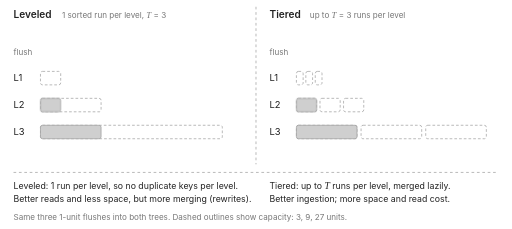
t = 0.00 s
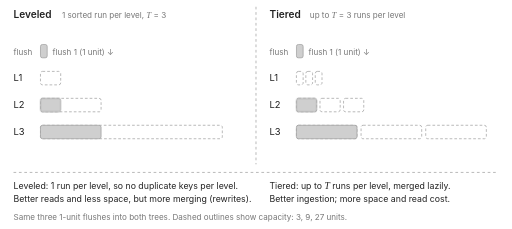
t = 1.71 s
t = 3.04 s: frame unchanged from t = 1.71 s, image omitted
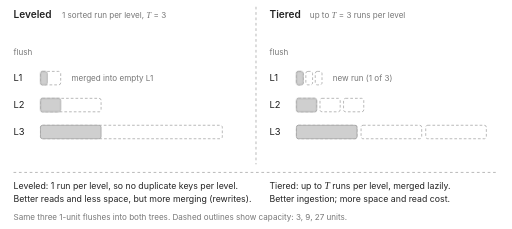
t = 4.69 s
t = 6.36 s: frame unchanged from t = 4.69 s, image omitted
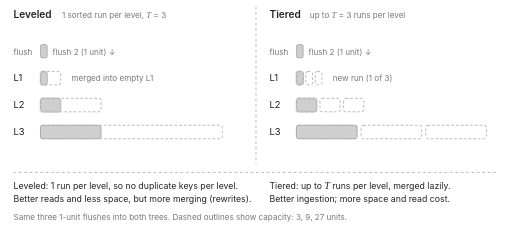
t = 8.18 s

The animated SVG that drew these frames (rendered in a browser with its animation timeline set to each time). Animation: 12 CSS @keyframes rules; frames cover the first 8.18 s, repeats indefinitely.

<svg xmlns="http://www.w3.org/2000/svg" viewBox="0 0 760 340" font-family="-apple-system, BlinkMacSystemFont, 'Segoe UI', Helvetica, Arial, sans-serif" role="img" aria-label="Animated leveled vs tiered compaction with size ratio T = 3: three flushes are merged into a single run per level in the leveled tree, forcing L1 and L2 to be rewritten, while the tiered tree stacks up to T runs per level and merges them into one new run in the next level.">
  <style>
    :root { --fg: #222; --muted: #777; --full: #cfcfcf; --empty: #ffffff; --edge: #999; --probe: #d9480f; --ok: #2b8a3e; --chip: #f4f4f4; }
    @media (prefers-color-scheme: dark) {
      :root { --fg: #ddd; --muted: #999; --full: #555; --empty: #1e1e1e; --edge: #777; --probe: #ff8a4c; --ok: #69db7c; --chip: #2a2a2a; }
    }
    text { fill: var(--fg); font-size: 14px; }
    .muted { fill: var(--muted); font-size: 12px; }
    .title { font-weight: 600; font-size: 15px; }
    .foot { font-size: 13px; }
    .full { fill: var(--full); stroke: var(--edge); }
    .cap { fill: var(--empty); stroke: var(--edge); stroke-dasharray: 4 3; }
    .new { fill: var(--ok); stroke: var(--ok); }
    .ring { fill: none; stroke: var(--probe); stroke-width: 2.5; }
    .num { fill: var(--probe); font-weight: 600; font-size: 12px; }
    .oktext { fill: var(--ok); font-weight: 600; font-size: 12px; }
    .div { stroke: var(--edge); stroke-dasharray: 4 4; }
    .a { opacity: 0; animation: 33.6s linear infinite; }
    /* 33.6s loop, 8 steps starting at 0.9, 3.7, 7.2, 9, 12.1, 13.9, 17.7, 25.3 s; final frame holds 7.4s, then fades. */
    .f1 { animation-name: f1; }  /* flush 1 in memtable row: step 1-2, 0.9s to 3.7s */
    .f2 { animation-name: f2; }  /* flush 2 in memtable row: step 3-4, 7.2s to 9s */
    .f3 { animation-name: f3; }  /* flush 3 in memtable row: step 5-6, 12.1s to 13.9s */
    .p1 { animation-name: p1; }  /* after flush 1: step 2-4, 3.7s to 9s */
    .p2 { animation-name: p2; }  /* after flush 2: step 4-6, 9s to 13.9s */
    .p3 { animation-name: p3; }  /* after flush 3: L1 full / T runs: step 6-7, 13.9s to 17.7s */
    .t1 { animation-name: t1; }  /* tiered run 1 in L1: step 2-7, 3.7s to 17.7s */
    .t2 { animation-name: t2; }  /* tiered run 2 in L1: step 4-7, 9s to 17.7s */
    .t3 { animation-name: t3; }  /* tiered run 3 in L1: step 6-7, 13.9s to 17.7s */
    .l2old { animation-name: l2old; }  /* leveled L2 before merge: step base-7, 0s to 17.7s */
    .l2new { animation-name: l2new; }  /* merge into L2: step 7+, 17.7s to end */
    .rd { animation-name: rd; }  /* read cost: step 8+, 25.3s to end */
    @keyframes f1 { 0.00%, 2.68% { opacity: 0 } 3.12%, 11.01% { opacity: 1 } 11.46%, 100.00% { opacity: 0 } }
    @keyframes f2 { 0.00%, 21.43% { opacity: 0 } 21.88%, 26.79% { opacity: 1 } 27.23%, 100.00% { opacity: 0 } }
    @keyframes f3 { 0.00%, 36.01% { opacity: 0 } 36.46%, 41.37% { opacity: 1 } 41.82%, 100.00% { opacity: 0 } }
    @keyframes p1 { 0.00%, 11.01% { opacity: 0 } 11.46%, 26.79% { opacity: 1 } 27.23%, 100.00% { opacity: 0 } }
    @keyframes p2 { 0.00%, 26.79% { opacity: 0 } 27.23%, 41.37% { opacity: 1 } 41.82%, 100.00% { opacity: 0 } }
    @keyframes p3 { 0.00%, 41.37% { opacity: 0 } 41.82%, 52.68% { opacity: 1 } 53.12%, 100.00% { opacity: 0 } }
    @keyframes t1 { 0.00%, 11.01% { opacity: 0 } 11.46%, 52.68% { opacity: 1 } 53.12%, 100.00% { opacity: 0 } }
    @keyframes t2 { 0.00%, 26.79% { opacity: 0 } 27.23%, 52.68% { opacity: 1 } 53.12%, 100.00% { opacity: 0 } }
    @keyframes t3 { 0.00%, 41.37% { opacity: 0 } 41.82%, 52.68% { opacity: 1 } 53.12%, 100.00% { opacity: 0 } }
    @keyframes l2old { 0.00%, 52.68% { opacity: 1 } 53.12%, 97.32% { opacity: 0 } 98.81%, 100.00% { opacity: 1 } }
    @keyframes l2new { 0.00%, 52.68% { opacity: 0 } 53.12%, 97.32% { opacity: 1 } 98.81%, 100.00% { opacity: 0 } }
    @keyframes rd { 0.00%, 75.30% { opacity: 0 } 75.74%, 97.32% { opacity: 1 } 98.81%, 100.00% { opacity: 0 } }
    @media (prefers-reduced-motion: reduce) {
      .a { animation: none; opacity: 0; }
      .a.fin { opacity: 1; }
    }
    .mvar { font-family: 'Times New Roman', Times, 'STIX Two Text', serif; font-style: italic; font-size: 1.1em; }
  </style>
  <text x="20" y="26" class="title">Leveled</text>
  <text x="92" y="26" class="muted">1 sorted run per level, <tspan class="mvar">T</tspan> = 3</text>
  <text x="20" y="81" class="muted">flush</text>
  <text x="20" y="121">L1</text>
  <text x="20" y="161">L2</text>
  <text x="20" y="201">L3</text>
  <rect x="60" y="106" width="30" height="20" rx="3" class="cap"/>
  <rect x="60" y="146" width="90" height="20" rx="3" class="cap"/>
  <rect x="60" y="186" width="270" height="20" rx="3" class="cap"/>
  <rect x="60" y="186" width="90" height="20" rx="3" class="full"/>
  <g class="a f1"><rect x="60" y="66" width="10" height="20" rx="3" class="full"/><text x="78" y="81" class="muted">flush 1 (1 unit) &#8595;</text></g>
  <g class="a f2"><rect x="60" y="66" width="10" height="20" rx="3" class="full"/><text x="78" y="81" class="muted">flush 2 (1 unit) &#8595;</text></g>
  <g class="a f3"><rect x="60" y="66" width="10" height="20" rx="3" class="full"/><text x="78" y="81" class="muted">flush 3 (1 unit) &#8595;</text></g>
  <rect x="60" y="146" width="30" height="20" rx="3" class="full a l2old"/>
  <rect x="60" y="146" width="60" height="20" rx="3" class="new a l2new fin"/>
  <rect x="60" y="106" width="10" height="20" rx="3" class="full a p1"/>
  <rect x="60" y="106" width="20" height="20" rx="3" class="full a p2"/>
  <rect x="60" y="106" width="30" height="20" rx="3" class="full a p3"/>
  <rect x="57" y="103" width="36" height="26" rx="5" class="ring a p3"/>
  <text x="106" y="121" class="muted a p1">merged into empty L1</text>
  <text x="106" y="121" class="num a p2">flush 2 merged: rewrites L1</text>
  <text x="106" y="121" class="num a p3">flush 3 merged: L1 full</text>
  <text x="106" y="121" class="muted a l2new fin">rewritten twice, then merged down</text>
  <text x="162" y="161" class="num a l2new fin">rewrites L2: 3 + 3 &#8594; 6</text>
  <text x="20" y="236" class="a rd fin">Here, a lookup checks 2 runs (1 per level)</text>
  <text x="400" y="26" class="title">Tiered</text>
  <text x="460" y="26" class="muted">up to <tspan class="mvar">T</tspan> = 3 runs per level</text>
  <text x="400" y="81" class="muted">flush</text>
  <text x="400" y="121">L1</text>
  <text x="400" y="161">L2</text>
  <text x="400" y="201">L3</text>
  <rect x="440" y="106" width="10" height="20" rx="3" class="cap"/>
  <rect x="454" y="106" width="10" height="20" rx="3" class="cap"/>
  <rect x="468" y="106" width="10" height="20" rx="3" class="cap"/>
  <rect x="440" y="146" width="30" height="20" rx="3" class="cap"/>
  <rect x="475" y="146" width="30" height="20" rx="3" class="cap"/>
  <rect x="510" y="146" width="30" height="20" rx="3" class="cap"/>
  <rect x="440" y="186" width="90" height="20" rx="3" class="cap"/>
  <rect x="536" y="186" width="90" height="20" rx="3" class="cap"/>
  <rect x="632" y="186" width="90" height="20" rx="3" class="cap"/>
  <rect x="440" y="186" width="90" height="20" rx="3" class="full"/>
  <g class="a f1"><rect x="440" y="66" width="10" height="20" rx="3" class="full"/><text x="458" y="81" class="muted">flush 1 (1 unit) &#8595;</text></g>
  <g class="a f2"><rect x="440" y="66" width="10" height="20" rx="3" class="full"/><text x="458" y="81" class="muted">flush 2 (1 unit) &#8595;</text></g>
  <g class="a f3"><rect x="440" y="66" width="10" height="20" rx="3" class="full"/><text x="458" y="81" class="muted">flush 3 (1 unit) &#8595;</text></g>
  <rect x="440" y="146" width="30" height="20" rx="3" class="full"/>
  <rect x="475" y="146" width="30" height="20" rx="3" class="new a l2new fin"/>
  <rect x="440" y="106" width="10" height="20" rx="3" class="full a t1"/>
  <rect x="454" y="106" width="10" height="20" rx="3" class="full a t2"/>
  <rect x="468" y="106" width="10" height="20" rx="3" class="full a t3"/>
  <rect x="437" y="103" width="44" height="26" rx="5" class="ring a p3"/>
  <text x="494" y="121" class="muted a p1">new run (1 of 3)</text>
  <text x="494" y="121" class="muted a p2">new run (2 of 3)</text>
  <text x="494" y="121" class="num a p3">3 runs = <tspan class="mvar">T</tspan>: merge all</text>
  <text x="494" y="121" class="muted a l2new fin">3 runs merged into 1, moved down</text>
  <text x="553" y="161" class="oktext a l2new fin">new run; old run not rewritten</text>
  <text x="400" y="236" class="a rd fin">Here, a lookup checks 3 runs (every run)</text>
  <line x1="380" y1="10" x2="380" y2="244" class="div"/>
  <line x1="20" y1="256" x2="740" y2="256" class="div"/>
  <text x="20" y="280" class="foot">Leveled: 1 run per level, so no duplicate keys per level.</text>
  <text x="20" y="300" class="foot">Better reads and less space, but more merging (rewrites).</text>
  <text x="400" y="280" class="foot">Tiered: up to <tspan class="mvar">T</tspan> runs per level, merged lazily.</text>
  <text x="400" y="300" class="foot">Better ingestion; more space and read cost.</text>
  <text x="20" y="326" class="muted">Same three 1-unit flushes into both trees. Dashed outlines show capacity: 3, 9, 27 units.</text>
</svg>
